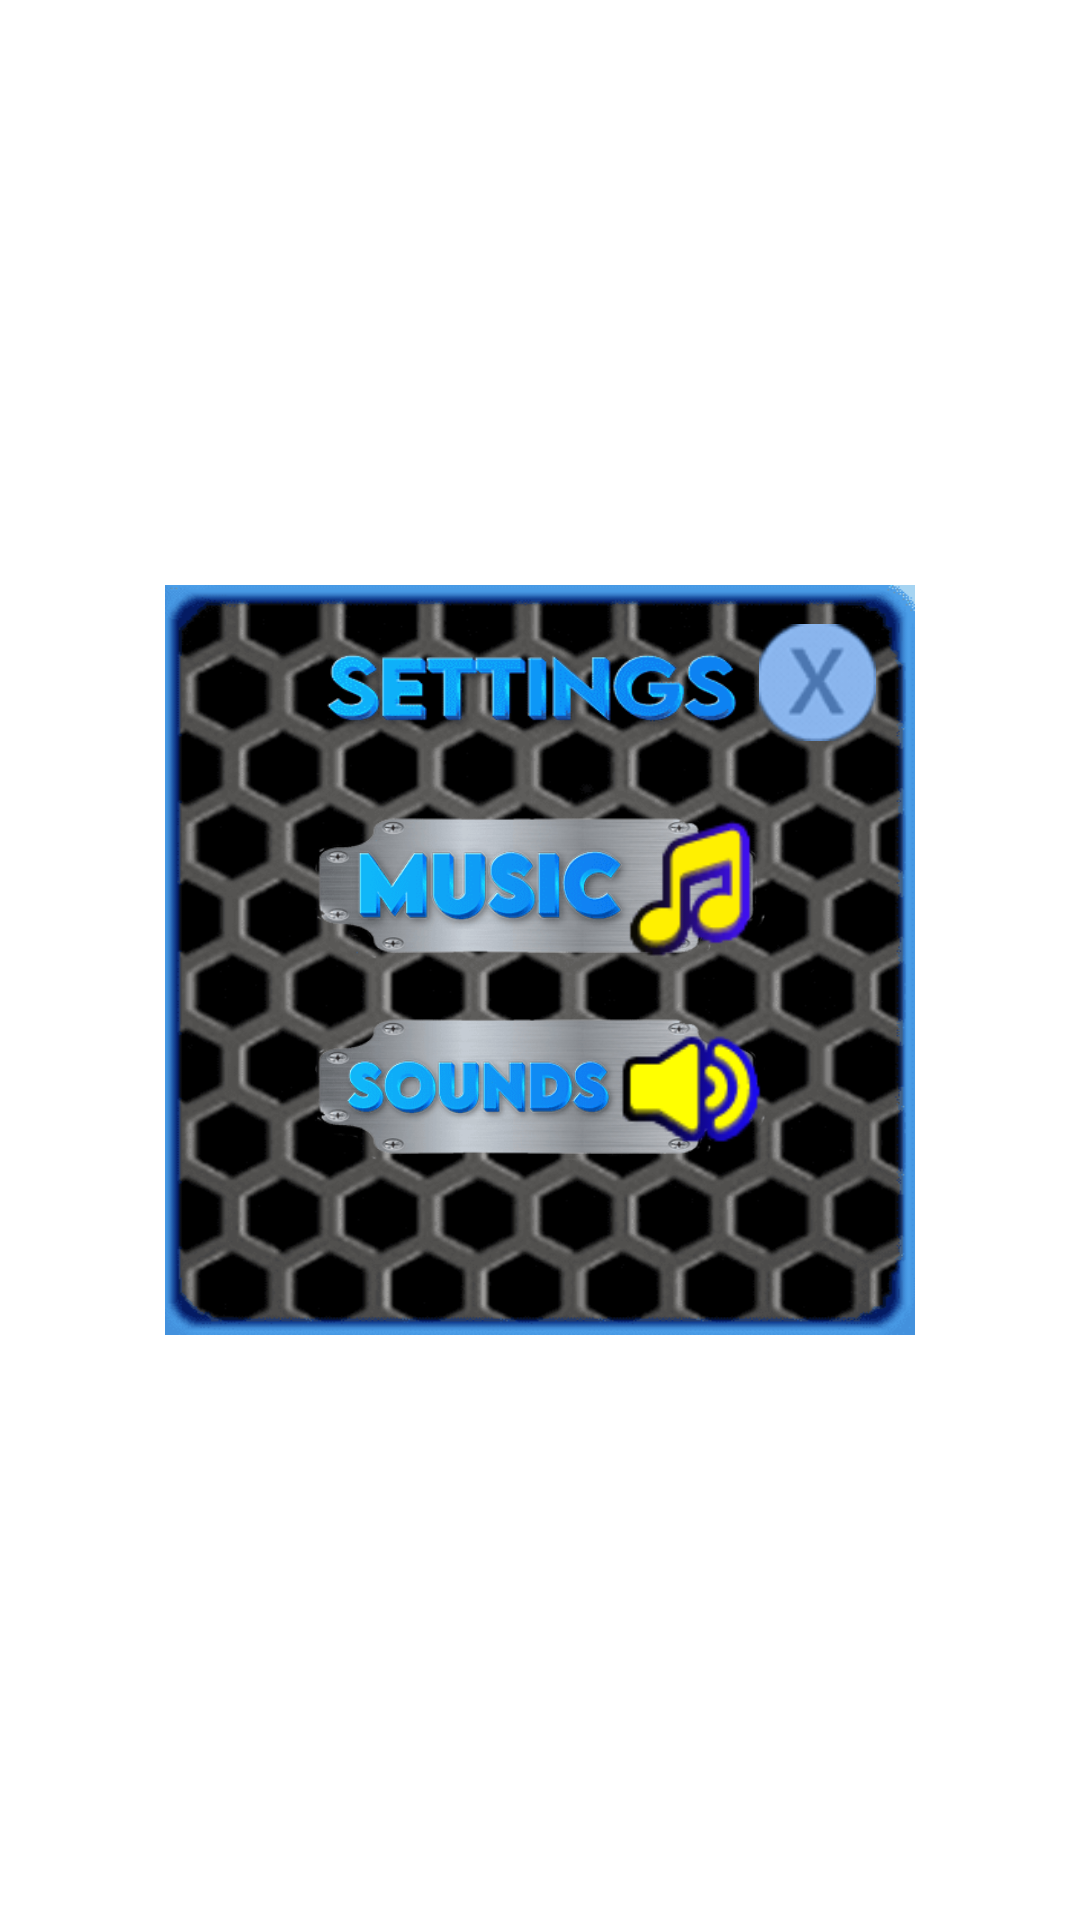

Android layout source for this screen:
<!-- AndroidManifest.xml: application theme Theme.SweetBonanza -->
<!-- res/layout/settings.xml -->
<?xml version="1.0" encoding="utf-8"?>
<androidx.constraintlayout.widget.ConstraintLayout
    xmlns:android="http://schemas.android.com/apk/res/android"
    xmlns:app="http://schemas.android.com/apk/res-auto"
    xmlns:tools="http://schemas.android.com/tools"
    android:layout_width="fill_parent"
    android:layout_height="fill_parent"
    tools:context=".util.GSetting">

    <androidx.constraintlayout.widget.ConstraintLayout
        android:layout_width="250dp"
        android:layout_height="250dp"
        android:background="@drawable/setting_bg"
        app:layout_constraintBottom_toBottomOf="parent"
        app:layout_constraintEnd_toEndOf="parent"
        app:layout_constraintStart_toStartOf="parent"
        app:layout_constraintTop_toTopOf="parent">

        <ImageView
            android:id="@+id/close"
            android:layout_width="39dp"
            android:layout_height="39dp"
            android:layout_alignParentEnd="true"
            android:layout_margin="13dp"
            android:background="@drawable/close"
            android:labelFor="@id/close"
            android:contentDescription="@string/close_btn"
            app:layout_constraintEnd_toEndOf="parent"
            app:layout_constraintTop_toTopOf="parent"
            tools:ignore="MissingConstraints" />

        <ImageView
            android:id="@+id/music_on"
            android:layout_width="48dp"
            android:layout_height="48dp"
            android:layout_alignParentEnd="true"
            android:layout_marginStart="100dp"
            android:layout_marginTop="25dp"
            android:background="@drawable/btn_music"
            android:contentDescription="@string/music_on_btn"
            android:labelFor="@id/music_on"
            android:elevation="25dp"
            app:layout_constraintBottom_toBottomOf="@+id/music_off"
            app:layout_constraintEnd_toEndOf="parent"
            app:layout_constraintStart_toStartOf="parent"
            app:layout_constraintTop_toBottomOf="@+id/close" />

        <ImageView
            android:id="@+id/music_off"
            android:layout_width="48dp"
            android:layout_height="48dp"
            android:layout_alignParentEnd="true"
            android:layout_marginStart="100dp"
            android:layout_marginTop="25dp"
            android:background="@drawable/btn_music_off"
            android:contentDescription="@string/music_off_btn"
            android:elevation="25dp"
            android:labelFor="@id/music_off"
            android:visibility="invisible"
            app:layout_constraintEnd_toEndOf="parent"
            app:layout_constraintHorizontal_bias="0.502"
            app:layout_constraintStart_toStartOf="parent"
            app:layout_constraintTop_toBottomOf="@+id/close"
            tools:ignore="MissingConstraints" />

        <ImageView
            android:id="@+id/music"
            android:layout_width="150dp"
            android:layout_height="48dp"
            android:layout_marginTop="25dp"
            android:background="@drawable/music"
            android:contentDescription="@string/music_btn"
            app:layout_constraintBottom_toBottomOf="@+id/music_on"
            app:layout_constraintEnd_toEndOf="parent"
            app:layout_constraintStart_toStartOf="parent"
            app:layout_constraintTop_toBottomOf="@+id/close"
            app:layout_constraintVertical_bias="0.0" />

        <ImageView
            android:id="@+id/sounds_off"
            android:layout_width="48dp"
            android:layout_height="48dp"
            android:layout_marginStart="100dp"
            android:background="@drawable/btn_sound_off"
            android:contentDescription="@string/sound_off_btn"
            android:elevation="25dp"
            android:visibility="invisible"
            app:layout_constraintTop_toBottomOf="@id/music"
            app:layout_constraintBottom_toBottomOf="@+id/sounds"
            app:layout_constraintEnd_toEndOf="parent"
            app:layout_constraintStart_toStartOf="parent"
            app:layout_constraintTop_toTopOf="@+id/sounds" />

        <ImageView
            android:id="@+id/sounds_on"
            android:layout_width="48dp"
            android:layout_height="48dp"
            android:layout_marginStart="100dp"
            android:background="@drawable/btn_sound"
            android:contentDescription="@string/sound_on_btn"
            android:elevation="25dp"
            app:layout_constraintTop_toBottomOf="@id/music"
            app:layout_constraintBottom_toBottomOf="@+id/sounds"
            app:layout_constraintEnd_toEndOf="parent"
            app:layout_constraintStart_toStartOf="parent"
            app:layout_constraintTop_toTopOf="@+id/sounds" />


        <ImageView
            android:id="@+id/sounds"
            android:layout_width="150dp"
            android:layout_height="48dp"
            android:layout_marginBottom="25dp"
            android:background="@drawable/sounds"
            android:contentDescription="@string/sound_btn"
            app:layout_constraintBottom_toBottomOf="parent"
            app:layout_constraintEnd_toEndOf="parent"
            app:layout_constraintHorizontal_bias="0.5"
            app:layout_constraintStart_toStartOf="parent"
            app:layout_constraintTop_toBottomOf="@+id/music"
            app:layout_constraintVertical_bias="0.365" />


    </androidx.constraintlayout.widget.ConstraintLayout>
</androidx.constraintlayout.widget.ConstraintLayout>
<!-- resources referenced by this layout -->
<resources>
  <!-- drawable btn_music: png bitmap (drawable-xxxhdpi, 1241 bytes) -->
  <!-- drawable btn_music_off: png bitmap (drawable-xxxhdpi, 1326 bytes) -->
  <!-- drawable btn_sound: png bitmap (drawable-xxxhdpi, 1337 bytes) -->
  <!-- drawable btn_sound_off: png bitmap (drawable-xxxhdpi, 1418 bytes) -->
  <!-- drawable close: png bitmap (drawable-xxxhdpi, 834 bytes) -->
  <!-- drawable music: png bitmap (drawable-xxxhdpi, 14074 bytes) -->
  <!-- drawable setting_bg: png bitmap (drawable-xxxhdpi, 40554 bytes) -->
  <!-- drawable sounds: png bitmap (drawable-xxxhdpi, 14094 bytes) -->
  <string name="close_btn">close_btn</string>
  <string name="music_btn">music btn</string>
  <string name="music_off_btn">music_off_btn</string>
  <string name="music_on_btn">music_on_btn</string>
  <string name="sound_btn">Sound btn</string>
  <string name="sound_off_btn">sound_off_btn</string>
  <string name="sound_on_btn">sound_on_btn</string>
  <style name="Theme.SweetBonanza" parent="Theme.MaterialComponents.DayNight.DarkActionBar">
          
          <item name="colorPrimary">@color/purple_500</item>
          <item name="colorPrimaryVariant">@color/purple_700</item>
          <item name="colorOnPrimary">@color/white</item>
          
          <item name="colorSecondary">@color/teal_200</item>
          <item name="colorSecondaryVariant">@color/teal_700</item>
          <item name="colorOnSecondary">@color/black</item>
          
          <item name="android:statusBarColor">@color/top_color</item>
          
      </style>
  <color name="purple_500">#FF6200EE</color>
  <color name="purple_700">#FF3700B3</color>
  <color name="white">#FFFFFFFF</color>
  <color name="teal_200">#FF03DAC5</color>
  <color name="teal_700">#FF018786</color>
  <color name="black">#FF000000</color>
  <color name="top_color">#010E33</color>
</resources>
